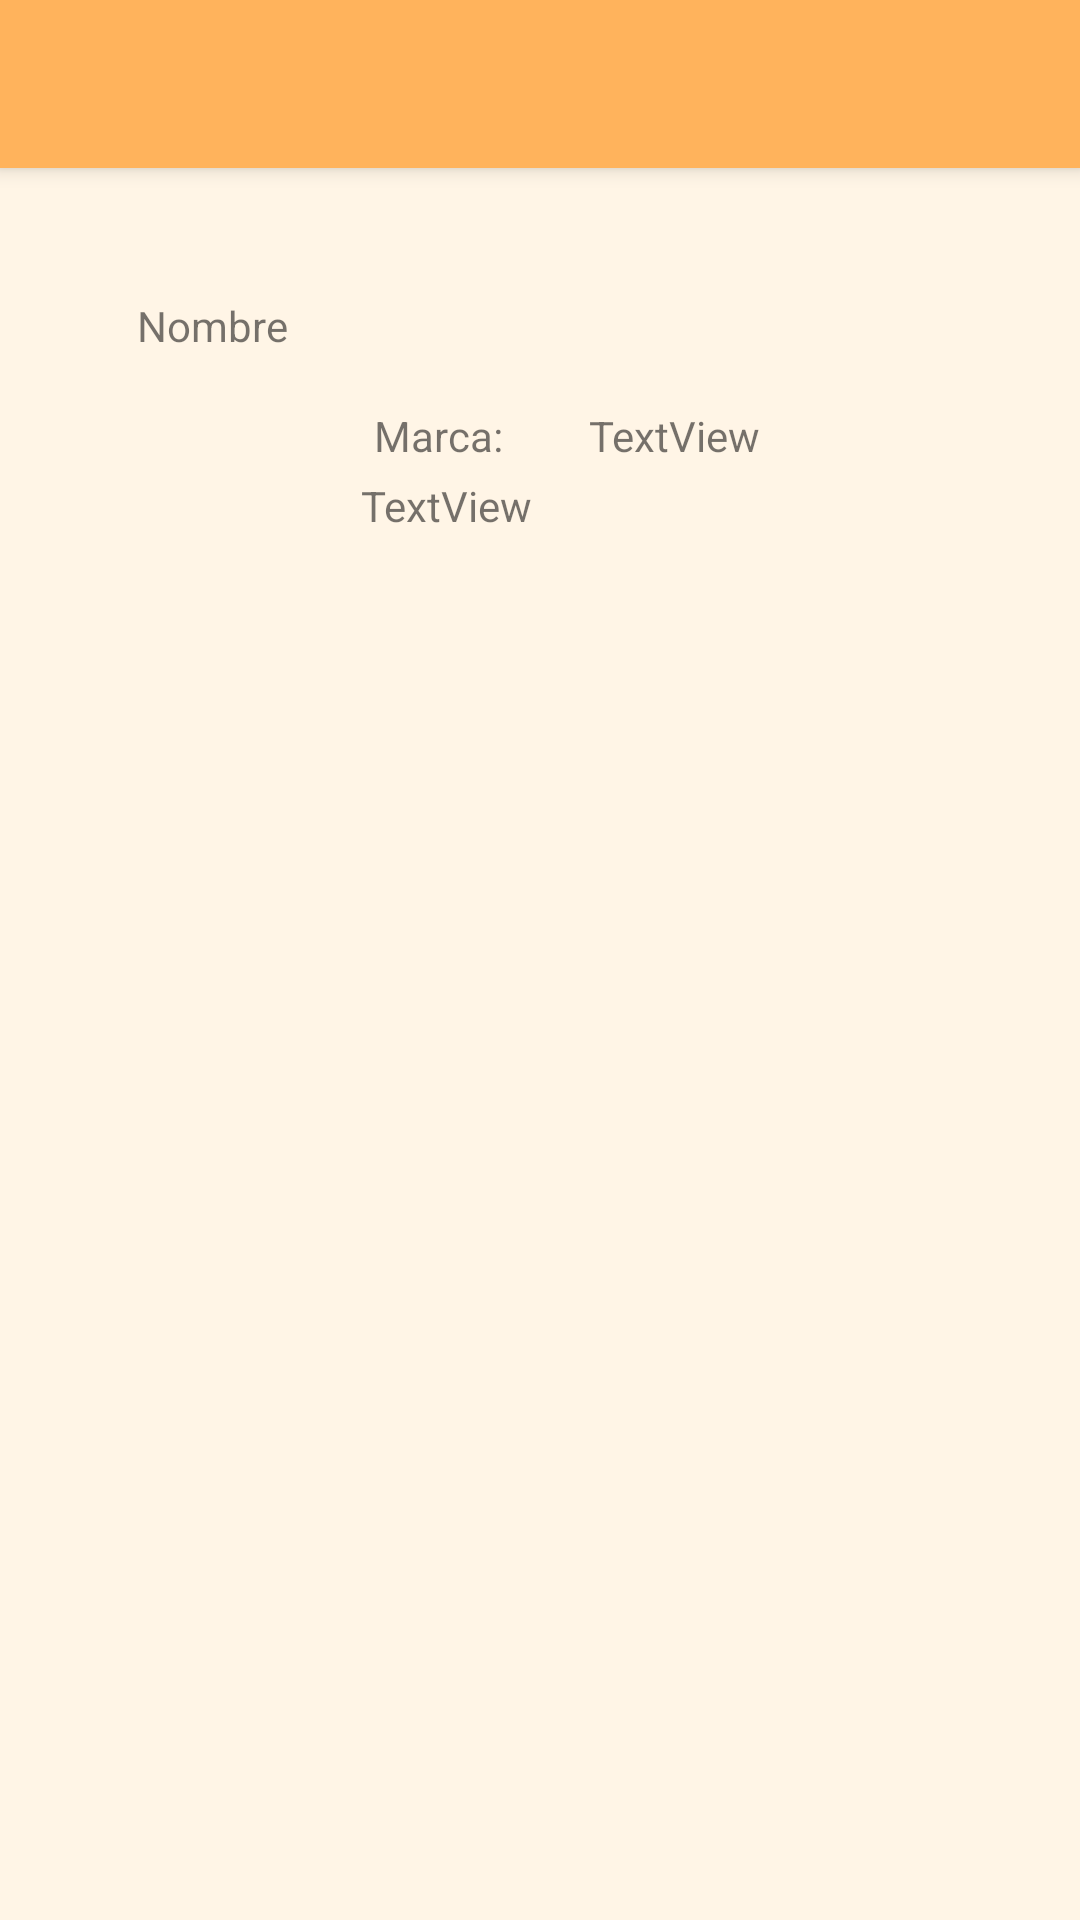

Reconstruct the res/layout file that produces this screen, plus the resources it refers to.
<!-- AndroidManifest.xml: application theme Theme.AccesoConCorreo -->
<!-- res/layout/activity_ficha_producto_viejo.xml -->
<?xml version="1.0" encoding="utf-8"?>
<androidx.constraintlayout.widget.ConstraintLayout xmlns:android="http://schemas.android.com/apk/res/android"
    xmlns:app="http://schemas.android.com/apk/res-auto"
    xmlns:tools="http://schemas.android.com/tools"
    android:layout_width="match_parent"
    android:layout_height="match_parent"
    tools:context=".ficha_producto">

    <androidx.appcompat.widget.Toolbar
        android:id="@+id/fichaProdToolbar"
        android:layout_width="match_parent"
        android:layout_height="?attr/actionBarSize"
        android:background="?attr/colorPrimary"
        android:elevation="4dp"
        android:theme="@style/ThemeOverlay.AppCompat.ActionBar"
        app:layout_constraintEnd_toEndOf="parent"
        app:layout_constraintStart_toStartOf="parent"
        app:layout_constraintTop_toTopOf="parent"
        app:popupTheme="@style/ThemeOverlay.AppCompat.Light"
        app:titleTextColor="@color/white" />

    <androidx.constraintlayout.widget.ConstraintLayout
        android:layout_width="match_parent"
        android:layout_height="0dp"
        app:layout_constraintBottom_toBottomOf="parent"
        app:layout_constraintEnd_toEndOf="parent"
        app:layout_constraintHorizontal_bias="1.0"
        app:layout_constraintStart_toStartOf="parent"
        app:layout_constraintTop_toBottomOf="@+id/fichaProdToolbar"
        app:layout_constraintVertical_bias="0.0"
        tools:context=".ficha_producto">

        <ImageView
            android:id="@+id/imagen_ficha_producto"
            android:layout_width="wrap_content"
            android:layout_height="wrap_content"
            android:layout_marginStart="24dp"
            android:layout_marginLeft="24dp"
            android:layout_marginTop="24dp"
            app:layout_constraintStart_toStartOf="parent"
            app:layout_constraintTop_toTopOf="parent"
            tools:srcCompat="@tools:sample/avatars" />

        <TextView
            android:id="@+id/text_nombre_producto"
            android:layout_width="wrap_content"
            android:layout_height="wrap_content"
            android:text="Nombre"
            app:layout_constraintBottom_toBottomOf="parent"
            app:layout_constraintEnd_toEndOf="parent"
            app:layout_constraintHorizontal_bias="0.076"
            app:layout_constraintStart_toEndOf="@+id/imagen_ficha_producto"
            app:layout_constraintTop_toTopOf="parent"
            app:layout_constraintVertical_bias="0.076" />

        <TextView
            android:id="@+id/tv_categoria"
            android:layout_width="228dp"
            android:layout_height="21dp"
            android:layout_marginBottom="460dp"
            android:inputType="textMultiLine"
            android:text="TextView"
            app:layout_constraintBottom_toBottomOf="parent"
            app:layout_constraintEnd_toEndOf="parent"
            app:layout_constraintHorizontal_bias="0.912"
            app:layout_constraintStart_toStartOf="parent" />

        <TextView
            android:id="@+id/text_brand_prod"
            android:layout_width="wrap_content"
            android:layout_height="wrap_content"
            android:text="TextView"
            app:layout_constraintBottom_toBottomOf="parent"
            app:layout_constraintEnd_toEndOf="parent"
            app:layout_constraintHorizontal_bias="0.648"
            app:layout_constraintStart_toStartOf="parent"
            app:layout_constraintTop_toTopOf="parent"
            app:layout_constraintVertical_bias="0.141" />

        <TextView
            android:id="@+id/text_nombre_marca_nochange"
            android:layout_width="wrap_content"
            android:layout_height="wrap_content"
            android:layout_marginEnd="16dp"
            android:layout_marginRight="16dp"
            android:text="Marca:"
            app:layout_constraintBottom_toBottomOf="parent"
            app:layout_constraintEnd_toStartOf="@+id/text_brand_prod"
            app:layout_constraintHorizontal_bias="0.888"
            app:layout_constraintStart_toEndOf="@+id/imagen_ficha_producto"
            app:layout_constraintTop_toTopOf="parent"
            app:layout_constraintVertical_bias="0.141" />

        <ImageView
            android:id="@+id/image_grado_nutrition"
            android:layout_width="125dp"
            android:layout_height="54dp"
            android:layout_marginTop="40dp"
            app:layout_constraintEnd_toEndOf="parent"
            app:layout_constraintHorizontal_bias="0.083"
            app:layout_constraintStart_toStartOf="parent"
            app:layout_constraintTop_toBottomOf="@+id/imagen_ficha_producto"
            tools:srcCompat="@mipmap/nutriscore_a" />

    </androidx.constraintlayout.widget.ConstraintLayout>
</androidx.constraintlayout.widget.ConstraintLayout>
<!-- resources referenced by this layout -->
<resources>
  <color name="white">#FFFFFFFF</color>
  <style name="Theme.AccesoConCorreo" parent="Theme.MaterialComponents.DayNight.NoActionBar">
          
          <item name="colorPrimary">@color/naranja_items</item>
          <item name="colorPrimaryVariant">@color/naranja_tipo2</item>
          <item name="colorOnPrimary">@color/white</item>
          <item name="android:windowBackground">@color/naranja_fondo</item>
          
          
          
          <item name="android:statusBarColor" tools:targetApi="l">?attr/colorPrimaryVariant</item>
          
      </style>
  <color name="naranja_items">#FFB35C</color>
  <color name="naranja_tipo2">#FFC285</color>
  <color name="naranja_fondo">#FFF5E6</color>
</resources>
